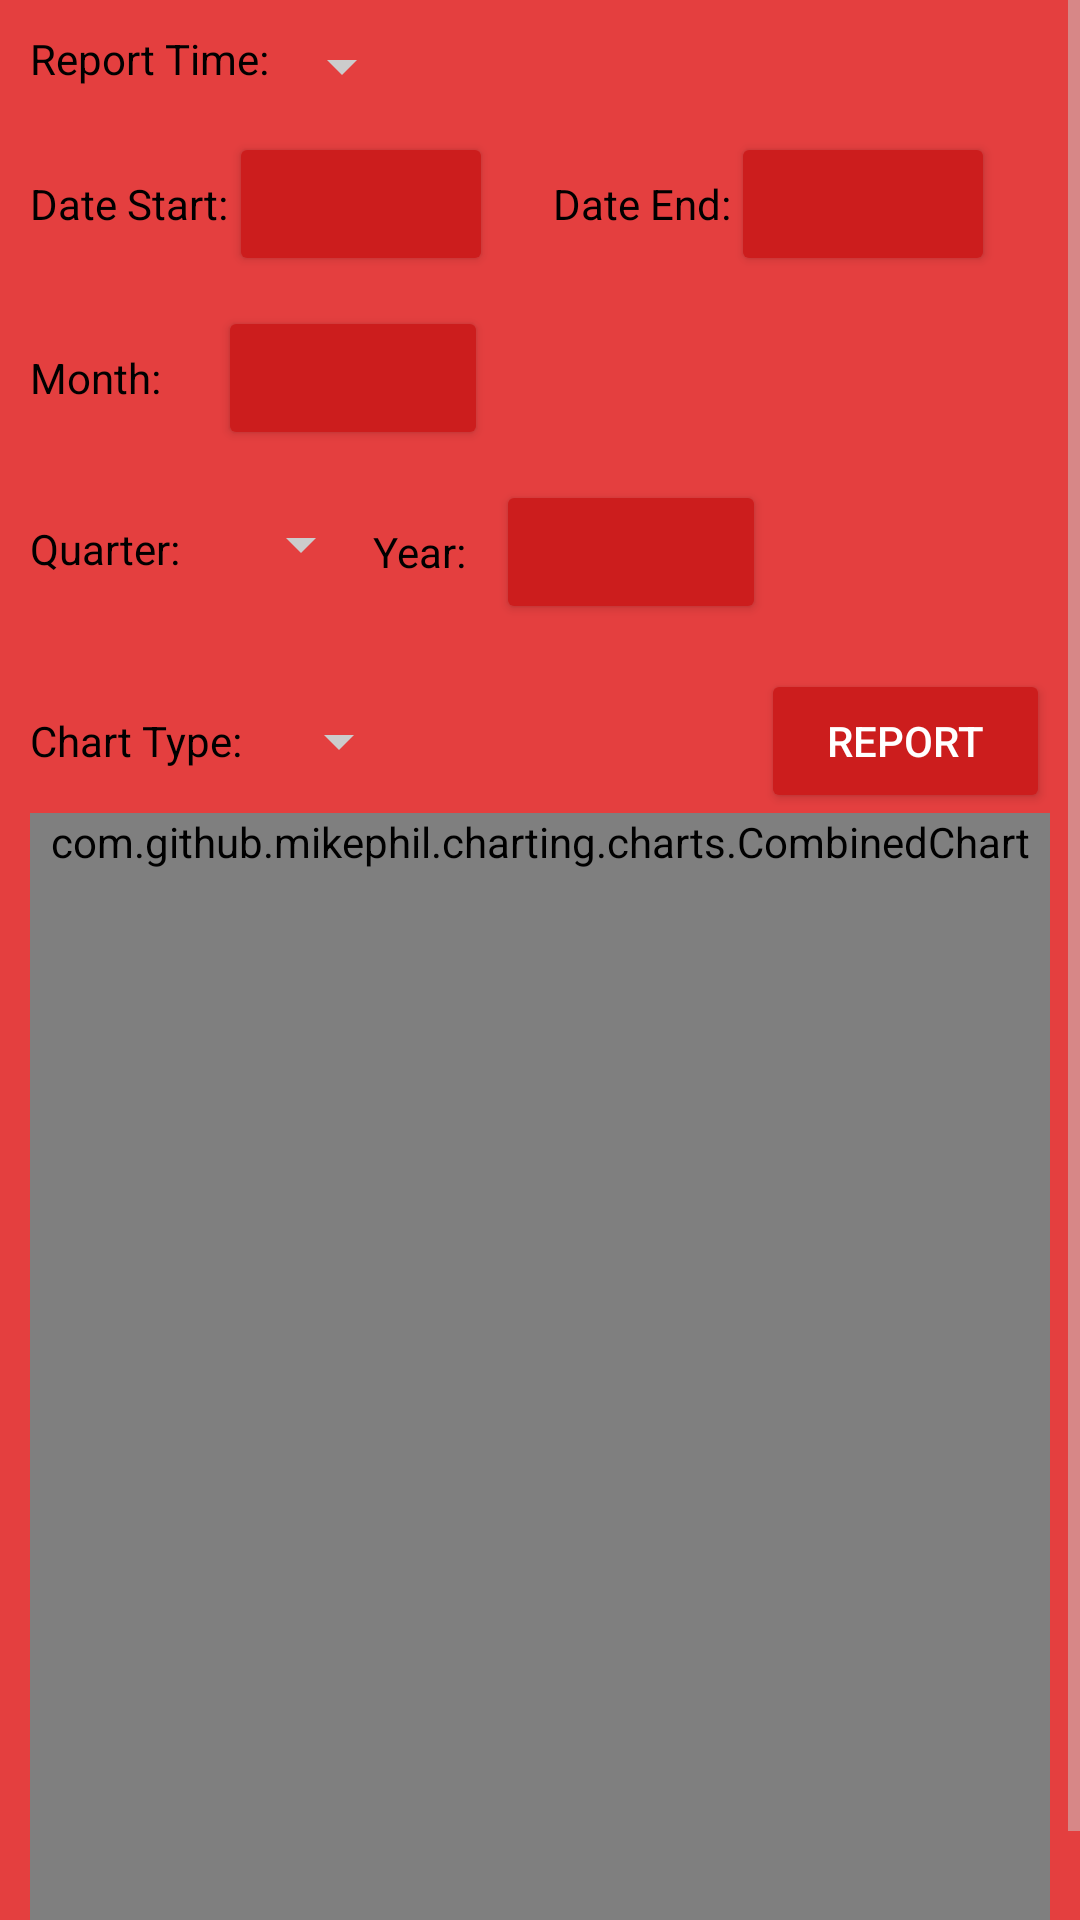

Reconstruct the res/layout file that produces this screen, plus the resources it refers to.
<!-- AndroidManifest.xml: application theme AppTheme -->
<!-- res/layout/fragment_income.xml -->
<ScrollView xmlns:android="http://schemas.android.com/apk/res/android"
    android:layout_width="match_parent"
    android:layout_height="match_parent">

    <LinearLayout
        android:orientation="vertical"
        android:layout_margin="10dp"
        android:layout_width="match_parent"
        android:layout_height="match_parent">

        <LinearLayout
            android:orientation="horizontal"
            android:layout_width="match_parent"
            android:layout_height="wrap_content">

            <TextView
                android:id="@+id/income_ReportTime"
                android:text="@string/income_reportTime"
                android:textColor="@color/black"
                android:layout_width="wrap_content"
                android:layout_height="wrap_content" />

            <Spinner
                android:id="@+id/income_spinner_ReportTime"
                android:layout_width="wrap_content"
                android:layout_height="wrap_content"/>

        </LinearLayout>

        <LinearLayout
            android:id="@+id/linear_report_date"
            android:orientation="horizontal"
            android:layout_marginTop="10dp"
            android:layout_width="match_parent"
            android:layout_height="wrap_content">

            <TextView
                android:id="@+id/income_startDate"
                android:text="@string/income_startDate"
                android:textColor="@color/black"
                android:layout_width="wrap_content"
                android:layout_height="wrap_content" />

            <Button
                android:id="@+id/income_button_startDate"
                android:textColor="@color/white"
                android:layout_width="wrap_content"
                android:layout_height="wrap_content" />

            <TextView
                android:id="@+id/income_endDate"
                android:text="@string/income_endDate"
                android:layout_marginStart="20dp"
                android:textColor="@color/black"
                android:layout_width="wrap_content"
                android:layout_height="wrap_content" />

            <Button
                android:id="@+id/income_button_endDate"
                android:textColor="@color/white"
                android:layout_width="wrap_content"
                android:layout_height="wrap_content" />

        </LinearLayout>

        <LinearLayout
            android:id="@+id/linear_report_month"
            android:orientation="horizontal"
            android:layout_marginTop="10dp"
            android:layout_width="match_parent"
            android:layout_height="wrap_content">

            <TextView
                android:id="@+id/income_Month"
                android:textColor="@color/black"
                android:text="@string/income_reportMonth"
                android:layout_width="wrap_content"
                android:layout_height="wrap_content" />

            <Button
                android:id="@+id/income_button_Month"
                android:layout_marginStart="19dp"
                android:textColor="@color/white"
                android:layout_width="90dp"
                android:layout_height="wrap_content" />

        </LinearLayout>

        <LinearLayout
            android:id="@+id/linear_report_quarterYear"
            android:orientation="horizontal"
            android:layout_marginTop="10dp"
            android:layout_width="match_parent"
            android:layout_height="wrap_content">

            <LinearLayout
                android:id="@+id/linear_report_quarter"
                android:orientation="horizontal"
                android:layout_gravity="center"
                android:layout_width="wrap_content"
                android:layout_height="wrap_content">

                <TextView
                    android:id="@+id/income_pickQuarter"
                    android:text="@string/income_reportQuarter"
                    android:textColor="@color/black"
                    android:layout_width="wrap_content"
                    android:layout_height="wrap_content" />

                <Spinner
                    android:id="@+id/income_spinner_quarter"
                    android:layout_gravity="center"
                    android:layout_marginTop="-3dp"
                    android:layout_marginLeft="4dp"
                    android:minWidth="50dp"
                    android:layout_width="60dp"
                    android:layout_height="wrap_content"/>

            </LinearLayout>

            <LinearLayout
                android:id="@+id/linear_report_year"
                android:orientation="horizontal"
                android:layout_gravity="center"
                android:layout_width="wrap_content"
                android:layout_height="wrap_content">

                <TextView
                    android:id="@+id/income_Year"
                    android:textColor="@color/black"
                    android:text="@string/income_reportYear"
                    android:layout_width="wrap_content"
                    android:layout_height="wrap_content" />

                <Button
                    android:id="@+id/income_button_Year"
                    android:layout_marginStart="10dp"
                    android:textColor="@color/white"
                    android:layout_width="90dp"
                    android:layout_height="wrap_content" />

            </LinearLayout>

        </LinearLayout>

        <LinearLayout
            android:orientation="horizontal"
            android:layout_marginTop="15dp"
            android:layout_width="match_parent"
            android:layout_height="wrap_content">

            <TextView
                android:id="@+id/income_kindOfChart"
                android:textColor="@color/black"
                android:text="@string/income_kindOfChart"
                android:layout_width="wrap_content"
                android:layout_height="wrap_content" />

            <Spinner
                android:id="@+id/income_spinner_kindOfChart"
                android:layout_gravity="center"
                android:layout_width="wrap_content"
                android:layout_height="wrap_content"
                android:layout_weight="0.5" />

            <TextView
                android:layout_weight="7"
                android:layout_width="wrap_content"
                android:layout_height="wrap_content"/>

            <Button
                android:id="@+id/income_button_Action"
                android:text="@string/income_action"
                android:textColor="@color/white"
                android:layout_weight="0.5"
                android:layout_width="wrap_content"
                android:layout_height="wrap_content" />

        </LinearLayout>

        <com.github.mikephil.charting.charts.CombinedChart
            android:id="@+id/income_chart"
            android:minHeight="400dp"
            android:layout_width="match_parent"
            android:layout_height="match_parent">

        </com.github.mikephil.charting.charts.CombinedChart>

    </LinearLayout>

</ScrollView>
<!-- resources referenced by this layout -->
<resources>
  <color name="black">#000000</color>
  <color name="white">#FFFFFF</color>
  <string name="income_action">Report</string>
  <string name="income_endDate">Date End: </string>
  <string name="income_kindOfChart">Chart Type: </string>
  <string name="income_reportMonth">Month: </string>
  <string name="income_reportQuarter">Quarter: </string>
  <string name="income_reportTime">Report Time: </string>
  <string name="income_reportYear">Year: </string>
  <string name="income_startDate">Date Start: </string>
  <style name="AppTheme" parent="Theme.AppCompat.Light.DarkActionBar">
          
          <item name="colorPrimary">@color/primary</item>
          <item name="colorPrimaryDark">@color/primary_dark</item>
          <item name="colorAccent">@color/accent</item>
  
          <item name="android:windowBackground">@color/primary</item>
  
          <item name="colorControlNormal">@color/iron</item>
          <item name="colorControlActivated">@color/white</item>
          <item name="colorControlHighlight">@color/white</item>
          <item name="android:textColorHint">@color/iron</item>
  
          <item name="colorButtonNormal">@color/primary_darker</item>
      </style>
  <color name="primary">#E43F3F</color>
  <color name="primary_dark">#E12929</color>
  <color name="accent">#FFFFFF</color>
  <color name="iron">#CCCCCC</color>
  <color name="primary_darker">#CC1D1D</color>
</resources>
